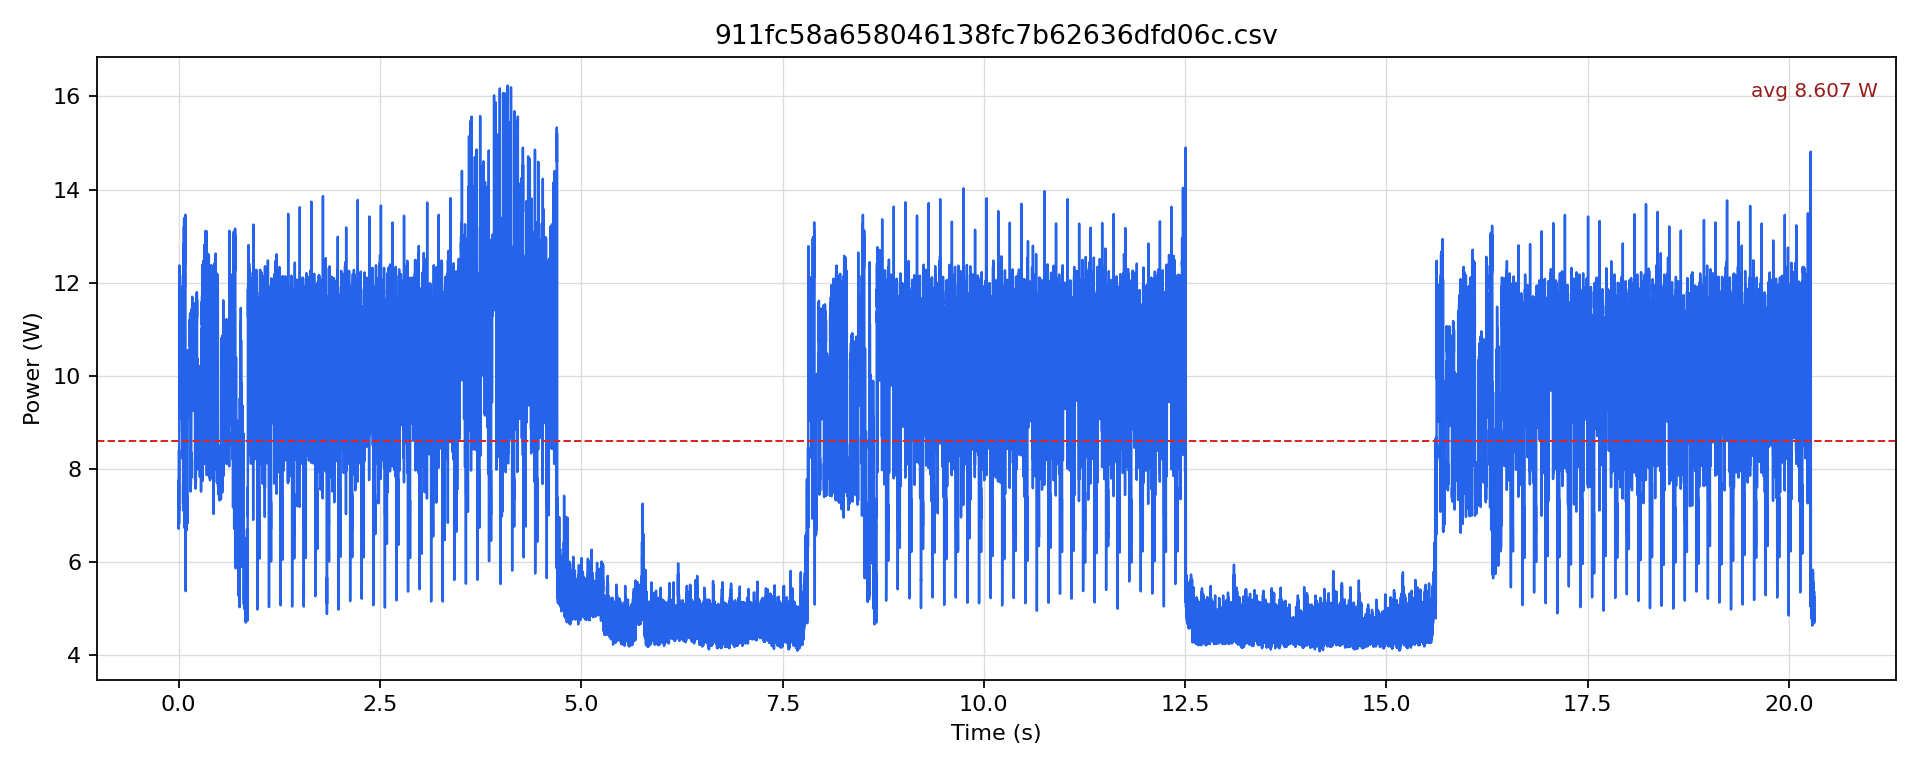

Source data for this figure (header and first rows):
timestamp [us], current [mA], voltage [mV], power [W]
0.0, 551.3, 12224, 6.739
500.0, 635, 12219, 7.759
1000, 576.4, 12216, 7.041
1500, 608.8, 12211, 7.434
2000, 550.2, 12210, 6.719
2500, 629.8, 12209, 7.689
3000, 581.6, 12207, 7.1
3500, 604.6, 12205, 7.379
4000, 581.6, 12205, 7.098
4500, 616.1, 12204, 7.519
5000, 689.4, 12200, 8.411
5500, 587.9, 12199, 7.172
6000, 559.7, 12201, 6.829
6500, 586.9, 12203, 7.162
7000, 584.8, 12203, 7.136
7500, 637.1, 12202, 7.774
8000, 609.9, 12203, 7.442
8500, 655.9, 12203, 8.004
9000, 782.5, 12193, 9.54
9500, 1017, 12166, 12.37
10000, 892.3, 12162, 10.85
10500, 922.6, 12157, 11.22
11000, 864.1, 12154, 10.5
11500, 900.7, 12150, 10.94
12000, 885, 12149, 10.75
12500, 910.1, 12147, 11.05
13000, 859.9, 12146, 10.44
13500, 878.7, 12145, 10.67
14000, 862, 12144, 10.47
14500, 947.8, 12144, 11.51
15000, 898.6, 12144, 10.91
15500, 933.1, 12144, 11.33
16000, 928.9, 12143, 11.28
16500, 976, 12142, 11.85
17000, 918.5, 12142, 11.15
17500, 978.1, 12139, 11.87
18000, 905.9, 12141, 11
18500, 884, 12143, 10.73
19000, 756.3, 12147, 9.187
19500, 899.6, 12146, 10.93
20000, 909.1, 12145, 11.04
20500, 976, 12143, 11.85
21000, 928.9, 12143, 11.28
21500, 946.7, 12143, 11.5
22000, 926.8, 12143, 11.25
22500, 970.8, 12142, 11.79
23000, 927.9, 12141, 11.27
23500, 812.8, 12147, 9.873
24000, 790.8, 12149, 9.608
24500, 907, 12148, 11.02
25000, 873.5, 12148, 10.61
25500, 938.4, 12146, 11.4
26000, 902.8, 12145, 10.96
26500, 981.2, 12144, 11.92
27000, 925.8, 12144, 11.24
27500, 957.2, 12143, 11.62
28000, 936.3, 12142, 11.37
28500, 946.7, 12142, 11.49
29000, 746.9, 12149, 9.074
29500, 899.6, 12146, 10.93
... 40,565 more rows
